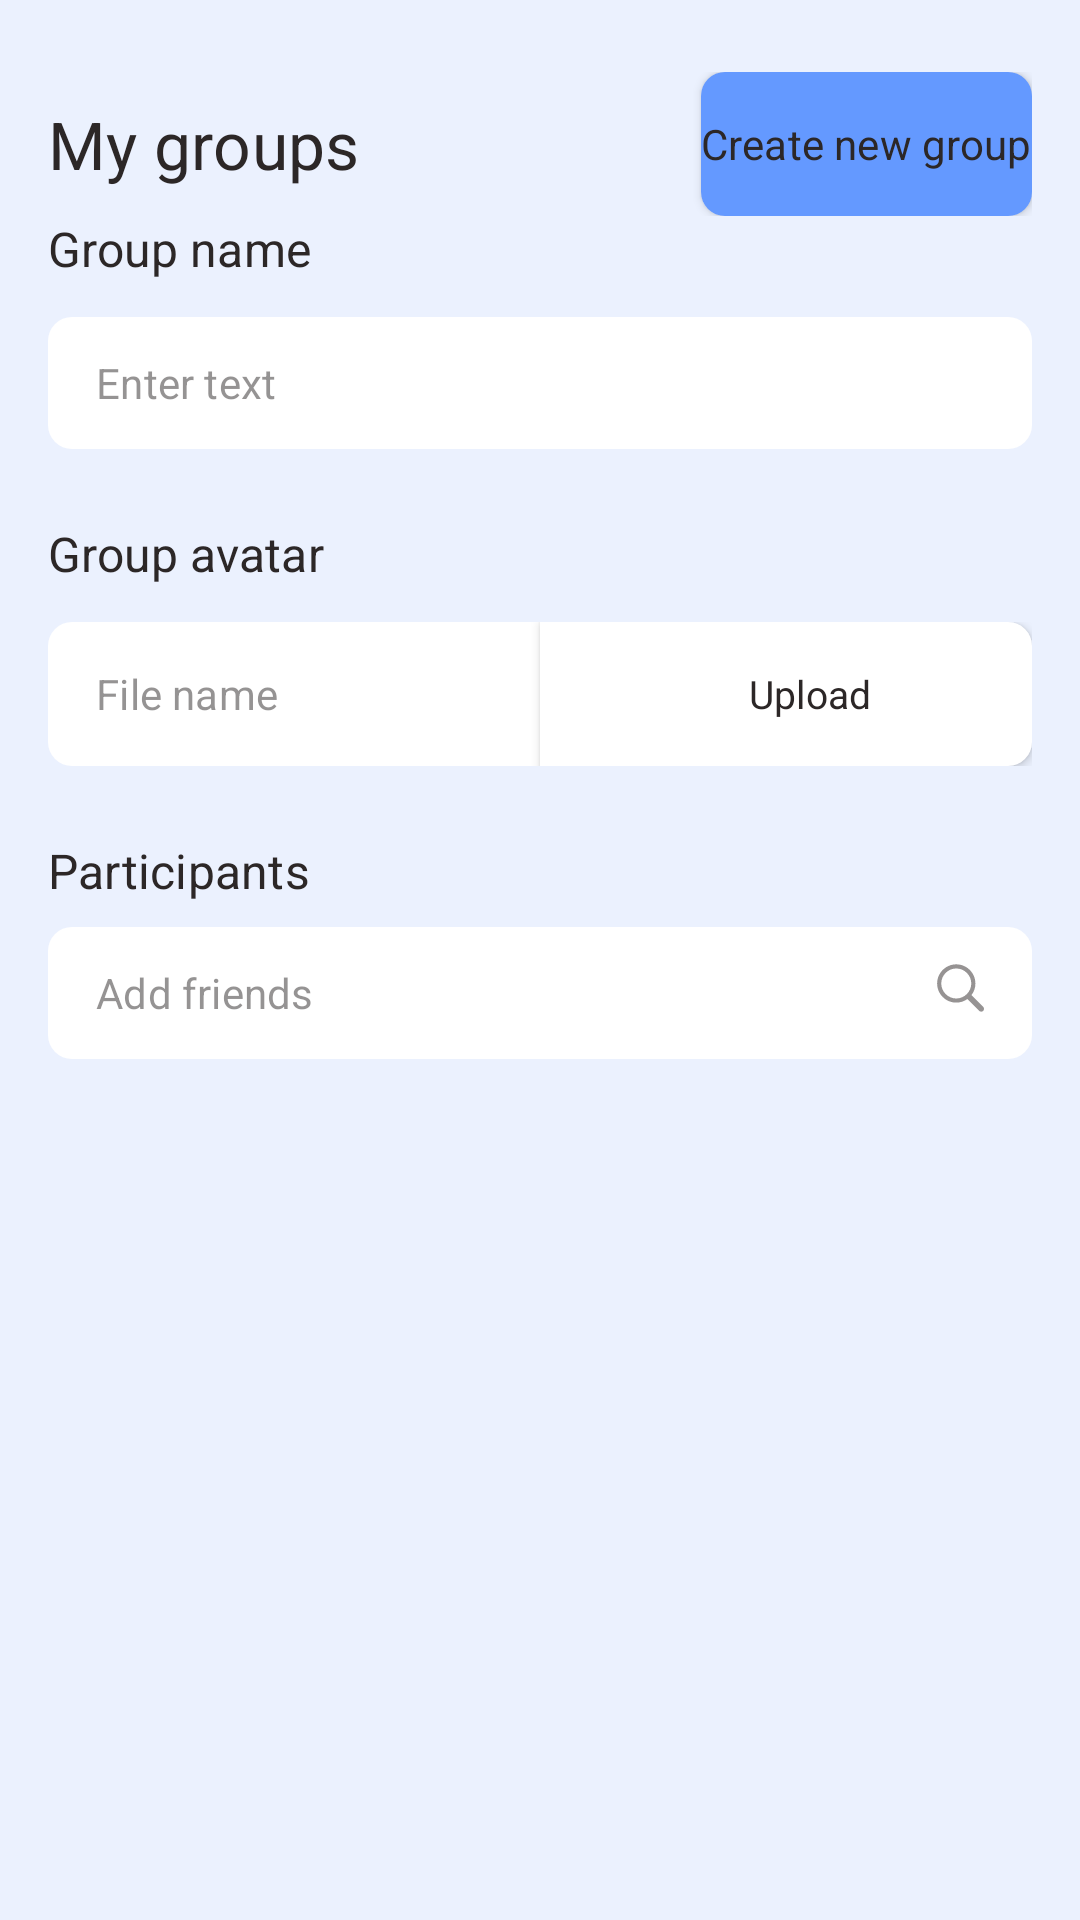

The Android layout XML behind this screen, and the referenced resources:
<!-- AndroidManifest.xml: application theme Theme.GraduationProject -->
<!-- res/layout/fragment_create_group.xml -->
<?xml version="1.0" encoding="utf-8"?>
<FrameLayout xmlns:android="http://schemas.android.com/apk/res/android"
    xmlns:app="http://schemas.android.com/apk/res-auto"
    xmlns:tools="http://schemas.android.com/tools"
    android:id="@+id/rootContainer"
    android:layout_width="match_parent"
    android:layout_height="match_parent">

    <LinearLayout
        android:layout_width="match_parent"
        android:layout_height="match_parent"
        android:layout_marginStart="16dp"
        android:layout_marginTop="24dp"
        android:layout_marginEnd="16dp"
        android:orientation="vertical">

        <RelativeLayout
            android:id="@+id/groupContainer"
            android:layout_width="wrap_content"
            android:layout_height="wrap_content">

            <TextView
                android:id="@+id/myGroupsView"
                style="@style/header_text_style"
                android:layout_width="wrap_content"
                android:layout_height="match_parent"
                android:layout_alignBottom="@id/createGroupAction"
                android:layout_alignParentStart="true"
                android:gravity="center_vertical"
                android:text="@string/group_screen_header" />

            <Button
                android:id="@+id/createGroupAction"
                style="@style/create_group_action"
                android:layout_width="wrap_content"
                android:layout_height="wrap_content"
                android:layout_alignParentEnd="true"
                android:background="@drawable/bg_create_feature_action"
                android:text="@string/group_screen_create_group_action" />
        </RelativeLayout>

        <TextView
            android:id="@+id/groupNameView"
            style="@style/card_title"
            android:layout_width="wrap_content"
            android:layout_height="wrap_content"
            android:text="@string/group_screen_group_name" />

        <EditText
            android:id="@+id/groupNameContent"
            style="@style/hint_text"
            android:layout_width="match_parent"
            android:layout_height="wrap_content"
            android:layout_marginTop="12dp"
            android:background="@drawable/bg_edit_text"
            android:hint="@string/group_screen_edit_text_enter_text"
            android:paddingStart="16dp" />

        <TextView
            android:id="@+id/groupAvatarView"
            style="@style/card_title"
            android:layout_width="wrap_content"
            android:layout_height="wrap_content"
            android:layout_marginTop="24dp"
            android:text="@string/group_screen_group_avatar" />

        <LinearLayout
            android:id="@+id/uploadAvatarView"
            android:layout_width="match_parent"
            android:layout_height="wrap_content"
            android:layout_marginTop="12dp"
            android:orientation="horizontal">

            <TextView
                android:id="@+id/fileNameView"
                style="@style/regular_grey_text_color_text"
                android:layout_width="0dp"
                android:layout_height="match_parent"
                android:layout_weight="1"
                android:background="@drawable/bg_add_file_name"
                android:gravity="center_vertical"
                android:paddingStart="16dp"
                android:text="@string/group_screen_file_name" />

            <Button
                android:id="@+id/uploadAction"
                style="@style/button_action"
                android:layout_width="0dp"
                android:layout_height="wrap_content"
                android:layout_weight="1"
                android:background="@drawable/bg_add_file_action"
                android:paddingStart="16dp"
                android:text="@string/group_screen_upload_action" />
        </LinearLayout>

        <TextView
            android:id="@+id/participantsView"
            style="@style/card_title"
            android:layout_width="wrap_content"
            android:layout_height="wrap_content"
            android:layout_marginTop="24dp"
            android:layout_marginBottom="8dp"
            android:text="@string/group_screen_participants_title" />

        <include
            android:id="@+id/addFriendsAction"
            layout="@layout/add_friends_button" />

        <androidx.recyclerview.widget.RecyclerView
            android:id="@+id/friendsRecyclerView"
            android:layout_width="match_parent"
            android:layout_height="wrap_content"
            android:layout_marginTop="6dp"
            tools:listitem="@layout/friends_card" />
    </LinearLayout>

    <FrameLayout
        android:id="@+id/progressOverlay"
        android:layout_width="match_parent"
        android:layout_height="match_parent"
        android:background="#80000000"
        android:clickable="true"
        android:focusable="true"
        android:visibility="gone">

        <ProgressBar
            android:id="@+id/progressBar"
            android:layout_width="wrap_content"
            android:layout_height="wrap_content"
            android:layout_gravity="center" />
    </FrameLayout>
</FrameLayout>
<!-- res/layout/add_friends_button.xml (included above) -->
<?xml version="1.0" encoding="utf-8"?>
<RelativeLayout xmlns:android="http://schemas.android.com/apk/res/android"
    android:id="@+id/rootButtonContainer"
    android:layout_width="match_parent"
    android:layout_height="wrap_content"
    android:background="@drawable/bg_edit_text"
    android:gravity="center_vertical"
    android:paddingStart="16dp"
    android:paddingEnd="16dp">

    <TextView
        android:id="@+id/addFriendsTextView"
        android:layout_width="wrap_content"
        android:layout_height="wrap_content"
        style="@style/regular_grey_text_color_text"
        android:text="@string/group_participants_screen_add_friends"/>

    <ImageView
        android:id="@+id/searchView"
        android:layout_width="wrap_content"
        android:layout_height="wrap_content"
        android:background="@drawable/ic_search"
        android:layout_alignParentEnd="true"/>
</RelativeLayout>
<!-- res/layout/friends_card.xml (included above) -->
<?xml version="1.0" encoding="utf-8"?>
<LinearLayout xmlns:android="http://schemas.android.com/apk/res/android"
    xmlns:tools="http://schemas.android.com/tools"
    android:id="@+id/rootContainer"
    android:layout_width="match_parent"
    android:layout_height="wrap_content"
    android:background="@drawable/bg_friends_container"
    android:gravity="center_vertical"
    android:orientation="horizontal"
    android:paddingStart="16dp"
    android:paddingTop="12dp"
    android:paddingEnd="16dp"
    android:paddingBottom="8dp"
    android:layout_marginTop="10dp">

    <LinearLayout
        android:id="@+id/friendNameViewContainer"
        android:layout_width="wrap_content"
        android:layout_height="wrap_content"
        android:orientation="horizontal">

        <TextView
            android:id="@+id/friendNameView"
            style="@style/friend_card_text_style"
            android:layout_width="wrap_content"
            android:layout_height="wrap_content"
            tools:text="Trezor" />
    </LinearLayout>

    <LinearLayout
        android:id="@+id/deleteFriendContainer"
        android:layout_width="match_parent"
        android:layout_height="wrap_content"
        android:gravity="end"
        android:orientation="horizontal">

        <TextView
            android:id="@+id/deleteFriendView"
            style="@style/friend_card_delete"
            android:layout_width="wrap_content"
            android:layout_height="wrap_content"
            android:text="@string/friend_card_delete_friend" />
    </LinearLayout>
</LinearLayout>
<!-- resources referenced by this layout -->
<resources>
  <!-- drawable bg_add_file_action (drawable) -->
  <?xml version="1.0" encoding="utf-8"?>
  <shape xmlns:android="http://schemas.android.com/apk/res/android"
      android:shape="rectangle">
      <corners android:topRightRadius="8dp"
          android:bottomRightRadius="8dp"/>
      <size android:height="44dp" />
      <solid android:color="@color/white" />
  </shape>
  <!-- drawable bg_add_file_name (drawable) -->
  <?xml version="1.0" encoding="utf-8"?>
  <shape xmlns:android="http://schemas.android.com/apk/res/android"
      android:shape="rectangle">
      <corners android:topLeftRadius="8dp"
          android:bottomLeftRadius="8dp"/>
      <size android:height="44dp" />
      <solid android:color="@color/white" />
  </shape>
  <!-- drawable bg_edit_text (drawable) -->
  <?xml version="1.0" encoding="utf-8"?>
  <shape xmlns:android="http://schemas.android.com/apk/res/android"
      android:shape="rectangle">
  <corners android:radius="8dp"/>
      <size android:height="44dp"/>
      <solid android:color="@color/white"/>
  </shape>
  <string name="friend_card_delete_friend">Delete</string>
  <string name="group_participants_screen_add_friends">Add friends</string>
  <string name="group_screen_create_group_action">Create new group</string>
  <string name="group_screen_edit_text_enter_text">Enter text</string>
  <string name="group_screen_file_name">File name</string>
  <string name="group_screen_group_avatar">Group avatar</string>
  <string name="group_screen_group_name">Group name</string>
  <string name="group_screen_header">My groups</string>
  <string name="group_screen_participants_title">Participants</string>
  <string name="group_screen_upload_action">Upload</string>
  <style name="button_action">
          <item name="fontFamily">@font/gilroy_semibold</item>
          <item name="textAllCaps">false</item>
      </style>
  <style name="card_title">
          <item name="android:textSize">16sp</item>
          <item name="fontFamily">@font/gilroy_semibold</item>
      </style>
  <style name="create_group_action" parent="button_action">
          <item name="android:textSize">14sp</item>
      </style>
  <style name="friend_card_delete">
          <item name="android:textSize">14sp</item>
          <item name="android:textColor">@color/error_text_color_red</item>
      </style>
  <style name="friend_card_text_style">
          <item name="android:textSize">16sp</item>
          <item name="fontFamily">@font/gilroy_semibold</item>
      </style>
  <style name="header_text_style">
          <item name="android:textSize">22sp</item>
          <item name="fontFamily">@font/gilroy_semibold</item>
      </style>
  <style name="hint_text" parent="edit_text">
          <item name="android:textColorHint">@color/grey_text_color</item>
          <item name="fontFamily">@font/gilroy_regular</item>
      </style>
  <style name="regular_grey_text_color_text" parent="default_grey_text_color_text">
          <item name="fontFamily">@font/gilroy_regular</item>
          <item name="android:textSize">14sp</item>
      </style>
  <color name="white">#FFFFFFFF</color>
  <color name="color_primary">#6499FF</color>
  <color name="error_text_color_red">#FF4040</color>
  <style name="edit_text">
          <item name="android:textSize">14sp</item>
      </style>
  <color name="grey_text_color">#802C2727</color>
  <style name="default_grey_text_color_text">
          <item name="android:textColor">@color/grey_text_color</item>
      </style>
  <color name="teal_200">#FF03DAC5</color>
  <color name="teal_700">#FF018786</color>
  <color name="black">#FF000000</color>
  <color name="black_text_color">#2C2727</color>
  <color name="primary_background_color">#EBF1FE</color>
</resources>
